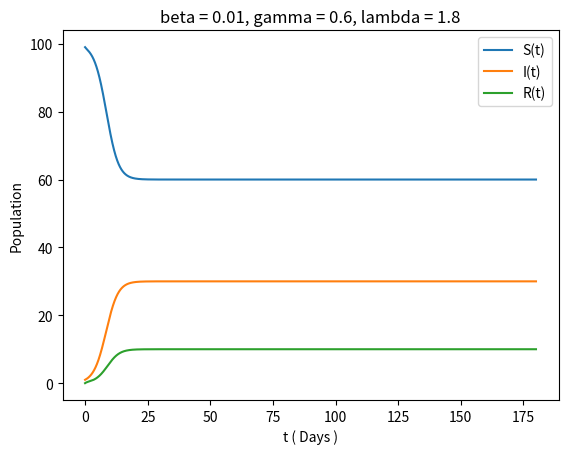

This figure's Python source:
'''
Created on Nov 23, 2022

[redacted]
'''
import numpy as np
import matplotlib.pyplot as plt
from scipy.integrate import odeint

# set the parameters beta, gamma, and lambda in the extended differential equation model
beta = 0.01
gamma = 0.6
lamb = 1.8

# dS/dt, dI/dt, and dR/dt for extended model
def deriv (x,t):
    S = x[0] # S
    I = x[1] # I
    R = x[2] # R
    dSdt = -beta * S * I + lamb * R # dS/dt
    dIdt = beta * S * I - gamma * I # dI/dt
    dRdt = gamma * I - lamb * R # dR/dt
    return np.array([dSdt, dIdt, dRdt])

time =np.linspace (0, 180, 10000) # interval of 10000 equally spaced time points for running the simulation
xinit =np.array ([99,1,0]) # initial conditions for S, I, and R, respectively
x= odeint(deriv ,xinit , time ) # solves the system of differential equations numerically over the time range above
# producing an n x 3 matrix where n is the number of time points, the first column is S, second column is I, and third
# column is R
plt.figure()
p0 ,= plt.plot (time ,x [: ,0]) # plots S(t) with time by taking the first column of x 
p1 ,= plt.plot (time ,x [: ,1]) # Plots I(t) with time by taking the second column of x
p2 ,= plt.plot (time ,x [: ,2]) # Plots R(t) with time by taking the third column of x
plt.legend([p0 ,p1 ,p2 ],["S(t)","I(t)","R(t)"]) # makes a legend for the plot
plt.title("beta = 0.01, gamma = 0.6, lambda = 1.8")
plt.xlabel('t ( Days )') # label on x-axis
plt.ylabel('Population') # label on y-axis
print("Long run S = {0}, Long run I = {1}, Long run R = {2}".format(x[:, 0][-1], x[:, 1][-1], x[:, 2][-1]))
plt.show() # display the plot